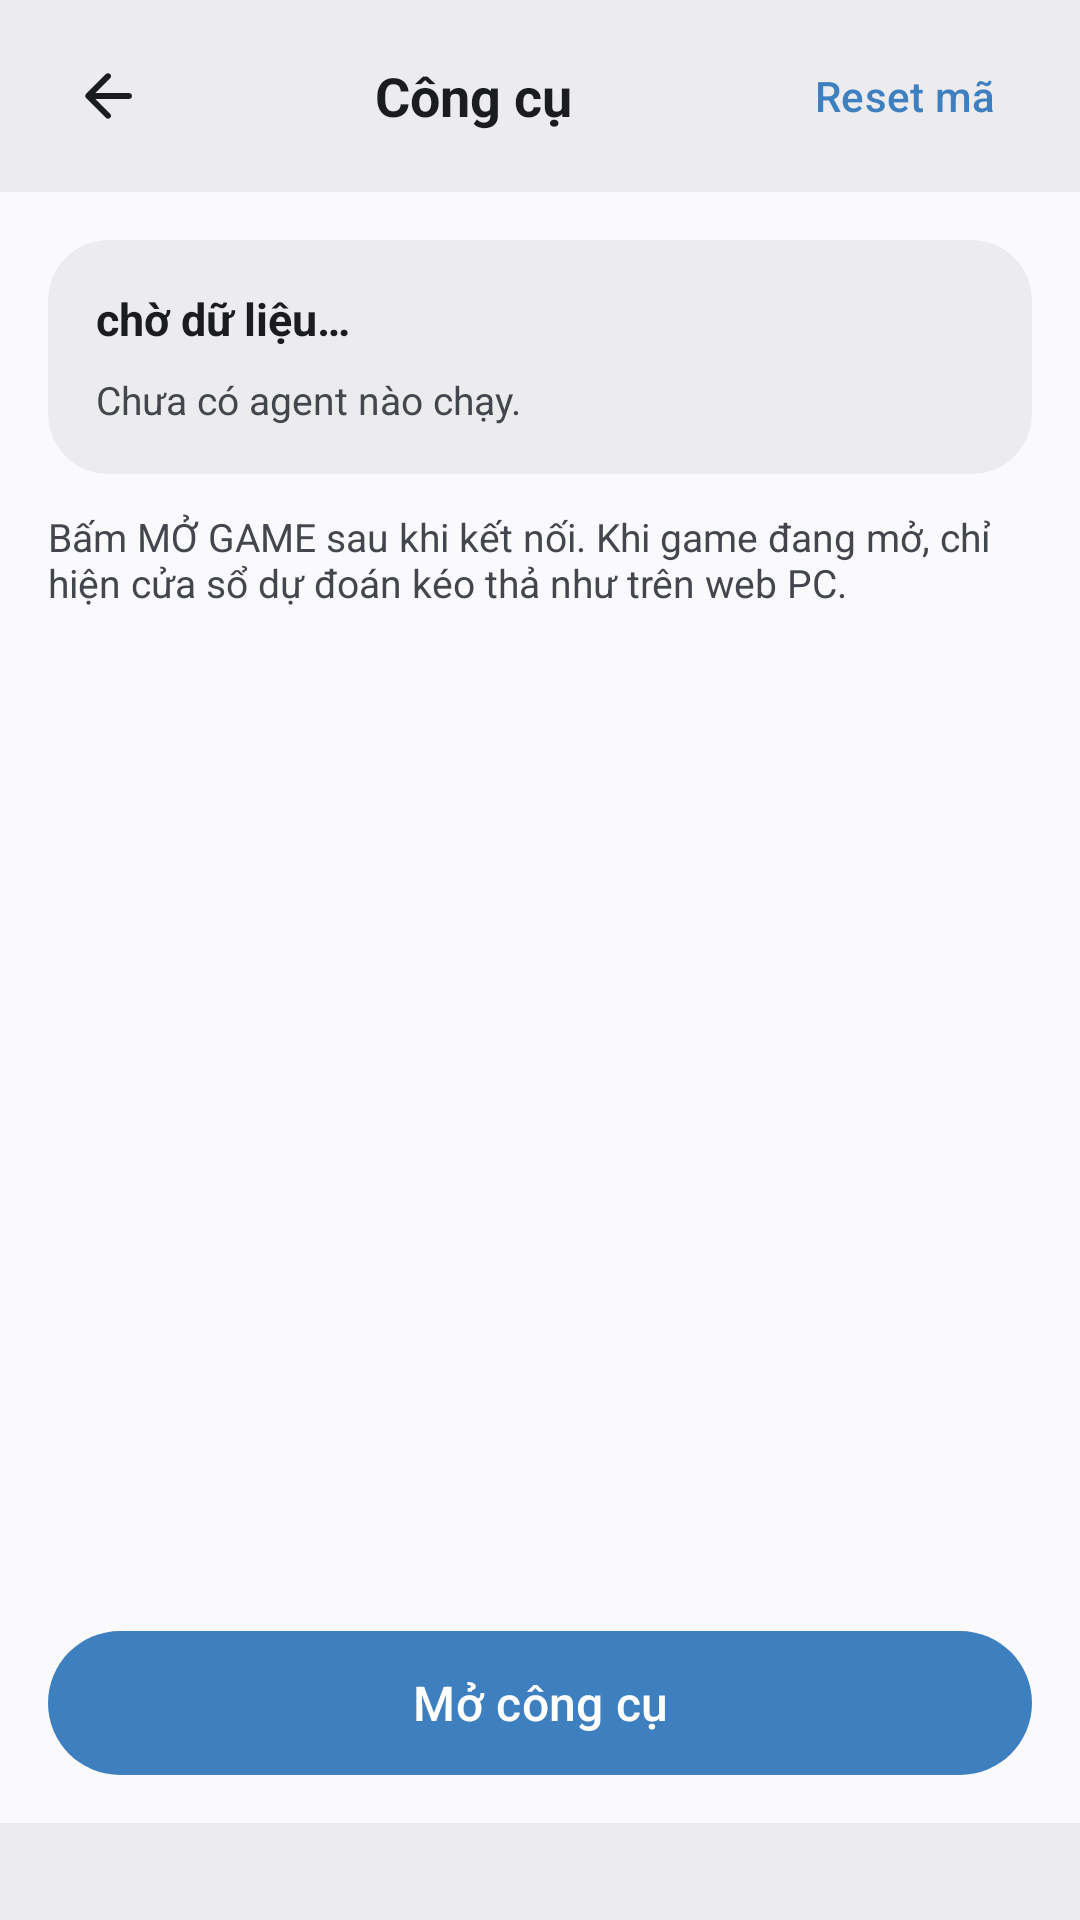

Reconstruct the res/layout file that produces this screen, plus the resources it refers to.
<!-- AndroidManifest.xml: application theme Theme.ToolTX -->
<!-- res/layout/fragment_tool.xml -->
<?xml version="1.0" encoding="utf-8"?>
<FrameLayout xmlns:android="http://schemas.android.com/apk/res/android"
    xmlns:app="http://schemas.android.com/apk/res-auto"
    android:layout_width="match_parent"
    android:layout_height="match_parent"
    android:background="@color/surface">

    
    <LinearLayout
        android:id="@+id/tool_page"
        android:layout_width="match_parent"
        android:layout_height="match_parent"
        android:orientation="vertical">

        <LinearLayout
            android:layout_width="match_parent"
            android:layout_height="wrap_content"
            android:background="@color/surfaceContainer"
            android:gravity="center_vertical"
            android:orientation="horizontal"
            android:paddingHorizontal="@dimen/spacing_md"
            android:paddingVertical="@dimen/spacing_sm">

            <ImageButton
                android:id="@+id/btn_back"
                android:layout_width="48dp"
                android:layout_height="48dp"
                android:background="?attr/selectableItemBackgroundBorderless"
                android:contentDescription="@string/nav_home"
                android:padding="@dimen/spacing_xs"
                android:src="@drawable/ic_arrow_left"
                android:tint="@color/onSurface" />

            <TextView
                android:layout_width="0dp"
                android:layout_height="wrap_content"
                android:layout_weight="1"
                android:gravity="center"
                android:text="@string/tool"
                android:textColor="@color/onSurface"
                android:textSize="18sp"
                android:textStyle="bold" />

            <com.google.android.material.button.MaterialButton
                android:id="@+id/btn_reset_token"
                style="@style/Widget.Material3.Button.TextButton.Icon"
                android:layout_width="wrap_content"
                android:layout_height="48dp"
                android:insetTop="0dp"
                android:insetBottom="0dp"
                android:paddingHorizontal="@dimen/spacing_lg"
                android:text="@string/reset_code"
                android:textColor="@color/primary" />

        </LinearLayout>

        <ScrollView
            android:layout_width="match_parent"
            android:layout_height="0dp"
            android:layout_weight="1"
            android:fillViewport="true">

            <LinearLayout
                android:layout_width="match_parent"
                android:layout_height="wrap_content"
                android:orientation="vertical"
                android:padding="@dimen/spacing_lg">

                <com.google.android.material.card.MaterialCardView
                    android:layout_width="match_parent"
                    android:layout_height="wrap_content"
                    app:cardBackgroundColor="@color/surfaceContainer"
                    app:cardCornerRadius="@dimen/card_radius"
                    app:strokeWidth="0dp">

                    <LinearLayout
                        android:layout_width="match_parent"
                        android:layout_height="wrap_content"
                        android:orientation="vertical"
                        android:padding="@dimen/spacing_lg">

                        <TextView
                            android:id="@+id/tv_tool_status"
                            android:layout_width="match_parent"
                            android:layout_height="wrap_content"
                            android:text="@string/waiting_data"
                            android:textColor="@color/onSurface"
                            android:textSize="15sp"
                            android:textStyle="bold" />

                        <TextView
                            android:id="@+id/tv_agent_status"
                            android:layout_width="match_parent"
                            android:layout_height="wrap_content"
                            android:layout_marginTop="@dimen/spacing_sm"
                            android:text="@string/no_agent"
                            android:textColor="@color/onSurfaceVariant"
                            android:textSize="13sp" />

                        <TextView
                            android:id="@+id/tv_code"
                            android:layout_width="match_parent"
                            android:layout_height="wrap_content"
                            android:layout_marginTop="@dimen/spacing_sm"
                            android:textColor="@color/primary"
                            android:textSize="14sp"
                            android:textStyle="bold"
                            android:visibility="gone" />

                    </LinearLayout>
                </com.google.android.material.card.MaterialCardView>

                <TextView
                    android:layout_width="match_parent"
                    android:layout_height="wrap_content"
                    android:layout_marginTop="@dimen/spacing_md"
                    android:text="@string/tool_hint"
                    android:textColor="@color/onSurfaceVariant"
                    android:textSize="13sp" />

            </LinearLayout>
        </ScrollView>

        <com.google.android.material.button.MaterialButton
            android:id="@+id/btn_open_tool"
            android:layout_width="match_parent"
            android:layout_height="@dimen/btn_height"
            android:layout_marginHorizontal="@dimen/spacing_lg"
            android:layout_marginBottom="@dimen/spacing_md"
            android:text="@string/open_tool"
            android:textColor="@color/onPrimary"
            android:textSize="16sp"
            app:backgroundTint="@color/primary"
            app:cornerRadius="@dimen/btn_height" />

        <TextView
            android:id="@+id/tv_bottom_status"
            android:layout_width="match_parent"
            android:layout_height="wrap_content"
            android:background="@color/surfaceContainer"
            android:gravity="center"
            android:paddingHorizontal="@dimen/spacing_md"
            android:paddingVertical="@dimen/spacing_sm"
            android:textColor="@color/onSurfaceVariant"
            android:textSize="12sp" />

    </LinearLayout>

    
    <FrameLayout
        android:id="@+id/game_overlay"
        android:layout_width="match_parent"
        android:layout_height="match_parent"
        android:background="@android:color/black"
        android:visibility="gone">

        
        <android.webkit.WebView
            android:id="@+id/web_view"
            android:layout_width="match_parent"
            android:layout_height="match_parent"
            android:background="@android:color/black"
            android:clipToPadding="false"
            android:fitsSystemWindows="false" />

        
        <ImageButton
            android:id="@+id/btn_exit_game"
            android:layout_width="40dp"
            android:layout_height="40dp"
            android:layout_gravity="top|start"
            android:layout_margin="@dimen/spacing_xs"
            android:background="@drawable/bg_game_exit"
            android:contentDescription="@string/close_game"
            android:padding="@dimen/spacing_xs"
            android:src="@drawable/ic_arrow_left"
            android:tint="@android:color/white"
            android:alpha="0.7" />

        
        <ImageButton
            android:id="@+id/btn_mute_speaker"
            android:layout_width="40dp"
            android:layout_height="40dp"
            android:layout_gravity="bottom|start"
            android:layout_margin="@dimen/spacing_xs"
            android:background="@drawable/bg_game_exit"
            android:contentDescription="@string/mute_sound"
            android:padding="@dimen/spacing_xs"
            android:src="@drawable/ic_speaker_on"
            android:tint="@android:color/white"
            android:alpha="0.7" />

        
        <com.google.android.material.card.MaterialCardView
            android:id="@+id/pred_card"
            android:layout_width="wrap_content"
            android:layout_height="wrap_content"
            android:layout_gravity="bottom|center_horizontal"
            android:layout_margin="@dimen/spacing_md"
            android:elevation="8dp"
            app:cardBackgroundColor="@color/surfaceTranslucent"
            app:cardCornerRadius="@dimen/card_radius"
            app:strokeWidth="0dp">

            <LinearLayout
                android:layout_width="wrap_content"
                android:layout_height="wrap_content"
                android:orientation="vertical"
                android:paddingHorizontal="@dimen/spacing_md"
                android:paddingVertical="@dimen/spacing_sm">

                <LinearLayout
                    android:layout_width="wrap_content"
                    android:layout_height="wrap_content"
                    android:gravity="center_vertical"
                    android:orientation="horizontal">

                    <TextView
                        android:id="@+id/tv_prediction"
                        android:layout_width="wrap_content"
                        android:layout_height="wrap_content"
                        android:text="@string/waiting_data"
                        android:textColor="@color/onSurface"
                        android:textSize="26sp"
                        android:textStyle="bold" />

                    <TextView
                        android:id="@+id/tv_percentage"
                        android:layout_width="wrap_content"
                        android:layout_height="wrap_content"
                        android:layout_marginStart="@dimen/spacing_md"
                        android:textColor="@color/onSurfaceVariant"
                        android:textSize="13sp" />

                </LinearLayout>

                <com.google.android.material.progressindicator.LinearProgressIndicator
                    android:id="@+id/progress_bar"
                    android:layout_width="220dp"
                    android:layout_height="wrap_content"
                    android:layout_marginTop="@dimen/spacing_sm"
                    android:indeterminate="false"
                    android:max="100"
                    android:progress="0"
                    android:progressTint="@color/primary"
                    app:indicatorColor="@color/primary"
                    app:trackColor="@color/surfaceContainerHighest"
                    app:trackThickness="6dp" />

                <TextView
                    android:id="@+id/tv_history"
                    android:layout_width="wrap_content"
                    android:layout_height="wrap_content"
                    android:layout_marginTop="@dimen/spacing_sm"
                    android:maxLines="2"
                    android:textColor="@color/onSurfaceVariant"
                    android:textSize="11sp" />

            </LinearLayout>
        </com.google.android.material.card.MaterialCardView>

    </FrameLayout>

</FrameLayout>
<!-- resources referenced by this layout -->
<resources>
  <color name="onPrimary">#FFFFFFFF</color>
  <color name="onSurface">#FF1A1C1F</color>
  <color name="onSurfaceVariant">#FF43474D</color>
  <color name="primary">#FF3E7FC0</color>
  <color name="surface">#FFFAF9FB</color>
  <color name="surfaceContainer">#FFECECEF</color>
  <color name="surfaceContainerHighest">#FFE1E2E6</color>
  <color name="surfaceTranslucent">#E6FAF9FB</color>
  <dimen name="btn_height">56dp</dimen>
  <dimen name="card_radius">20dp</dimen>
  <dimen name="spacing_lg">16dp</dimen>
  <dimen name="spacing_md">12dp</dimen>
  <dimen name="spacing_sm">8dp</dimen>
  <dimen name="spacing_xs">4dp</dimen>
  <!-- drawable ic_arrow_left (drawable) -->
  <?xml version="1.0" encoding="utf-8"?>
  <vector xmlns:android="http://schemas.android.com/apk/res/android"
      android:width="24dp"
      android:height="24dp"
      android:viewportWidth="24"
      android:viewportHeight="24"
      android:tint="@color/onSurfaceVariant"
      android:tintMode="src_in">
      <path
          android:fillColor="@android:color/white"
          android:pathData="M19,11H7.83l4.88,-4.88c0.39,-0.39 0.39,-1.03 0,-1.42 -0.39,-0.39 -1.02,-0.39 -1.41,0l-6.59,6.59c-0.39,0.39 -0.39,1.02 0,1.41l6.59,6.59c0.39,0.39 1.02,0.39 1.41,0 0.39,-0.39 0.39,-1.02 0,-1.41L7.83,13H19c0.55,0 1,-0.45 1,-1s-0.45,-1 -1,-1z" />
  </vector>
  <!-- drawable ic_speaker_on (drawable) -->
  <?xml version="1.0" encoding="utf-8"?>
  <vector xmlns:android="http://schemas.android.com/apk/res/android"
      android:width="24dp"
      android:height="24dp"
      android:viewportWidth="24"
      android:viewportHeight="24"
      android:tint="@android:color/white">
      <path
          android:fillColor="@android:color/white"
          android:pathData="M3,9v6h4l5,5L12,4L7,9L3,9zM16.5,12c0,-1.77 -1.02,-3.29 -2.5,-4.03v8.05c1.48,-0.73 2.5,-2.25 2.5,-4.02zM14,3.23v2.06c2.89,0.86 5,3.54 5,6.71s-2.11,5.85 -5,6.71v2.06c4.01,-0.91 7,-4.49 7,-8.77s-2.99,-7.86 -7,-8.77z" />
  </vector>
  <string name="close_game">Đóng game</string>
  <string name="mute_sound">Tắt âm thanh game</string>
  <string name="nav_home">Trang chủ</string>
  <string name="no_agent">Chưa có agent nào chạy.</string>
  <string name="open_tool">Mở công cụ</string>
  <string name="reset_code">Reset mã</string>
  <string name="tool">Công cụ</string>
  <string name="tool_hint">Bấm MỞ GAME sau khi kết nối. Khi game đang mở, chỉ hiện cửa sổ dự đoán kéo thả như trên web PC.</string>
  <string name="waiting_data">chờ dữ liệu…</string>
  <color name="primaryContainer">#FFD3E4FF</color>
  <color name="onPrimaryContainer">#FF0B2C4F</color>
  <color name="secondary">#FF54657A</color>
  <color name="secondaryContainer">#FFD7E3F8</color>
  <color name="onSecondaryContainer">#FF27364A</color>
  <color name="tertiary">#FF785A74</color>
  <color name="tertiaryContainer">#FFFFD9F7</color>
  <color name="onTertiaryContainer">#FF40304B</color>
  <color name="background">#FFFAF9FB</color>
  <color name="surfaceContainerHigh">#FFE7E7EA</color>
  <color name="outline">#FF74777F</color>
  <color name="outlineVariant">#FFC4C7CF</color>
  <color name="error">#FFB3261E</color>
  <color name="onError">#FFFFFFFF</color>
  <color name="errorContainer">#FFFFDAD6</color>
  <color name="onErrorContainer">#FF410002</color>
  <color name="navBackground">#FFECECEF</color>
</resources>
